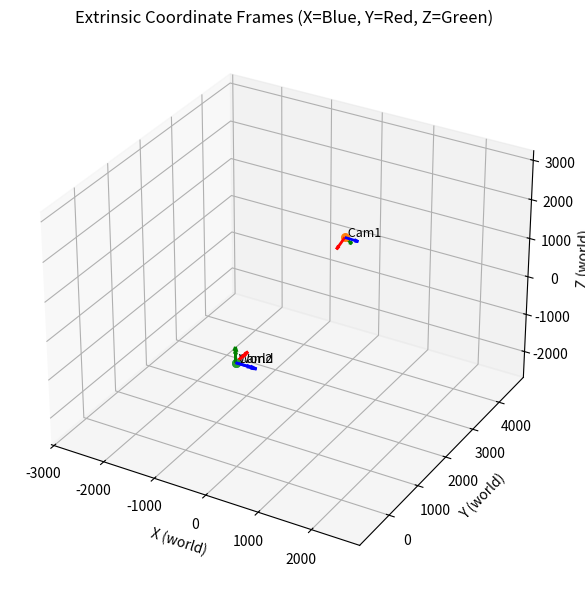

Reproduce this figure in Python.
import numpy as np
import matplotlib.pyplot as plt
from mpl_toolkits.mplot3d import Axes3D  # noqa: F401

# === 颜色设定：X=蓝, Y=红, Z=绿 ===
COLOR_X = "blue"
COLOR_Y = "red"
COLOR_Z = "green"

def invert_w2c(T):
    """将 world->camera 外参 (X_c = R X_w + t) 取逆，得到 camera->world 位姿 Twc。"""
    R = T[:3, :3]
    t = T[:3, 3]
    Twc = np.eye(4)
    Twc[:3, :3] = R.T
    Twc[:3, 3] = -R.T @ t
    return Twc

def plot_frame(ax, T, name="frame", axis_len=300.0, use_quiver=True):
    """
    画一个坐标系：给定 camera->world 位姿 T(4x4)。
    X=蓝, Y=红, Z=绿；可用 quiver 画箭头，或用 plot 画线段。
    """
    R = T[:3, :3]
    t = T[:3, 3]

    if use_quiver:
        # 用箭头表示三个轴
        ax.quiver(t[0], t[1], t[2], *(R @ np.array([axis_len, 0, 0])), color=COLOR_X, linewidth=2)
        ax.quiver(t[0], t[1], t[2], *(R @ np.array([0, axis_len, 0])), color=COLOR_Y, linewidth=2)
        ax.quiver(t[0], t[1], t[2], *(R @ np.array([0, 0, axis_len])), color=COLOR_Z, linewidth=2)
    else:
        # 仅线段（没有箭头）
        ex = t + R @ np.array([axis_len, 0.0, 0.0])
        ey = t + R @ np.array([0.0, axis_len, 0.0])
        ez = t + R @ np.array([0.0, 0.0, axis_len])
        ax.plot([t[0], ex[0]], [t[1], ex[1]], [t[2], ex[2]], color=COLOR_X, linewidth=2)
        ax.plot([t[0], ey[0]], [t[1], ey[1]], [t[2], ey[2]], color=COLOR_Y, linewidth=2)
        ax.plot([t[0], ez[0]], [t[1], ez[1]], [t[2], ez[2]], color=COLOR_Z, linewidth=2)

    ax.scatter([t[0]], [t[1]], [t[2]], s=30)
    ax.text(t[0], t[1], t[2], f" {name}", fontsize=9)

def set_equal_3d(ax, pts, margin=0.2):
    """让 3D 轴均匀缩放，避免失真。pts: (N,3)"""
    pts = np.asarray(pts)
    if pts.ndim != 2 or pts.shape[1] != 3:
        return
    x_min, y_min, z_min = pts.min(axis=0)
    x_max, y_max, z_max = pts.max(axis=0)
    x_rng, y_rng, z_rng = x_max - x_min, y_max - y_min, z_max - z_min
    max_rng = max(x_rng, y_rng, z_rng, 1.0)
    pad = max_rng * margin
    x_mid = (x_min + x_max) / 2
    y_mid = (y_min + y_max) / 2
    z_mid = (z_min + z_max) / 2
    ax.set_xlim(x_mid - max_rng/2 - pad, x_mid + max_rng/2 + pad)
    ax.set_ylim(y_mid - max_rng/2 - pad, y_mid + max_rng/2 + pad)
    ax.set_zlim(z_mid - max_rng/2 - pad, z_mid + max_rng/2 + pad)

if __name__ == "__main__":
    # ===== 在此粘贴你的外参（4x4） =====
    T1 = np.array([
# [0.999799 , -0.019251 , 0.00560416,  113.747],
# [0.00633393 , 0.0380586,  -0.999255,  -49.4812],
# [0.0190234 , 0.99909 , 0.0381729  ,566.309],
# [0,  0 , 0  ,1],
[0.980777  ,-0.166422  ,0.101885  ,766.093],
[-0.0850568  ,-0.834527  ,-0.544363  ,3584.3],
[0.17562  ,0.525232  ,-0.83264  ,-1603.95],
[0  ,0  ,0  ,1],



    ], dtype=float)




    # 第二个外参（示例用单位阵，替换为你的矩阵）
    T2 = np.eye(4, dtype=float)

    # 如果上面是 world->camera（常见），保持 True；若本来是 camera->world，改为 False
    extrinsics_are_world_to_cam = True
    # 相机坐标系原点（即相机位置）
    camera_pos = T1[:3, 3]

    print("相机位置 (世界坐标系):", camera_pos)
    # 想画更多相机，继续往这里加
    T_list = [("Cam1", T1), ("Cam2", T2)]

    # ===== 生成 camera->world 位姿 =====
    poses = []
    for name, T in T_list:
        if T.shape != (4, 4):
            raise ValueError(f"{name} 不是 4x4 矩阵，实际形状={T.shape}")
        Twc = invert_w2c(T) if extrinsics_are_world_to_cam else T.copy()
        poses.append((name, Twc))

    # ===== 画图 =====
    fig = plt.figure(figsize=(7, 6))
    ax = fig.add_subplot(111, projection="3d")

    # 世界坐标系（也按同样的配色）
    plot_frame(ax, np.eye(4), name="World", axis_len=400.0, use_quiver=True)

    for name, Twc in poses:
        plot_frame(ax, Twc, name=name, axis_len=300.0, use_quiver=True)

    # 等比例
    pts = [np.zeros(3)] + [Twc[:3, 3] for _, Twc in poses]
    set_equal_3d(ax, np.vstack(pts), margin=0.25)

    ax.set_xlabel("X (world)")
    ax.set_ylabel("Y (world)")
    ax.set_zlabel("Z (world)")
    ax.set_title("Extrinsic Coordinate Frames (X=Blue, Y=Red, Z=Green)")
    plt.tight_layout()
    plt.show()
